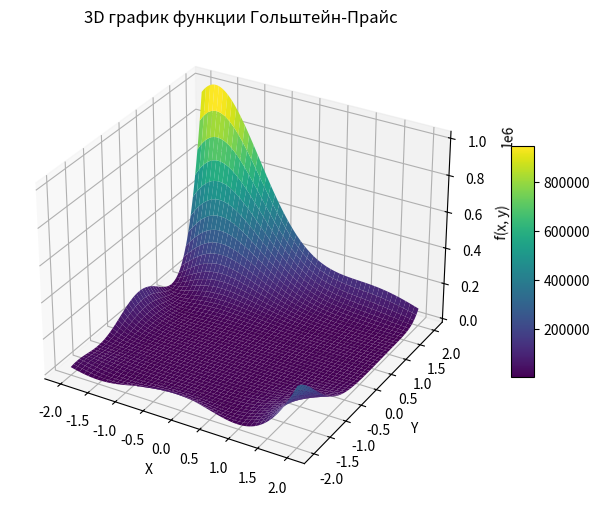

Recreate this plot in Python.
import numpy as np
import matplotlib.pyplot as plt

# Создаем сетку значений для x и y
x = np.linspace(-2, 2, 500)
y = np.linspace(-2, 2, 500)
X, Y = np.meshgrid(x, y)

# Функция Гольштейн-Прайс
Z = (1 + (X + Y + 1)**2 * (19 - 14*X + 3*X**2 - 14*Y + 6*X*Y + 3*Y**2)) * \
    (30 + (2*X - 3*Y)**2 * (18 - 32*X + 12*X**2 + 48*Y - 36*X*Y + 27*Y**2))

# Построение 3D-графика
fig = plt.figure(figsize=(10, 6))
ax = fig.add_subplot(111, projection='3d')
surf = ax.plot_surface(X, Y, Z, cmap='viridis', edgecolor='none')

# Добавляем цветовую шкалу
fig.colorbar(surf, ax=ax, shrink=0.5, aspect=10)
ax.set_title('3D график функции Гольштейн-Прайс')
ax.set_xlabel('X')
ax.set_ylabel('Y')
ax.set_zlabel('f(x, y)')

plt.show()
